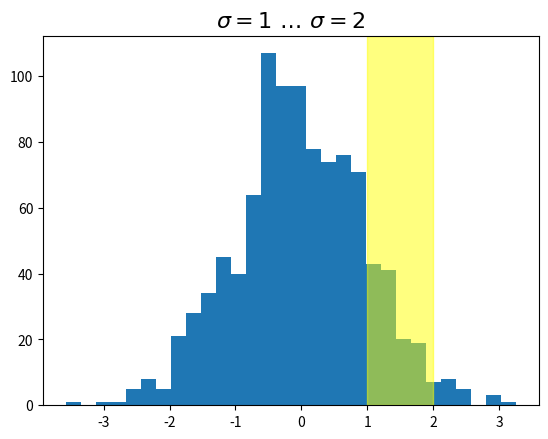

Recreate this plot in Python. (Note: this script raises an exception after producing the figure.)
import numpy as np
import matplotlib.pyplot as plt
import matplotlib.patches as patches
import matplotlib.transforms as transforms

fig = plt.figure()
ax = fig.add_subplot(111)

x = np.random.randn(1000)

ax.hist(x, 30)
ax.set_title(r'$\sigma=1 \/ \dots \/ \sigma=2$', fontsize=16)

# the x coords of this transformation are data, and the
# y coord are axes
trans = transforms.blended_transform_factory(
    ax.transData, ax.transAxes)

# highlight the 1..2 stddev region with a span.
# We want x to be in data coordinates and y to
# span from 0..1 in axes coords
rect = patches.Rectangle((1,0), width=1, height=1,
                         transform=trans, color='yellow',
                         alpha=0.5)

ax.add_patch(rect)

plt.savefig("./figures/learn004_14.png", dpi=64)
plt.show()